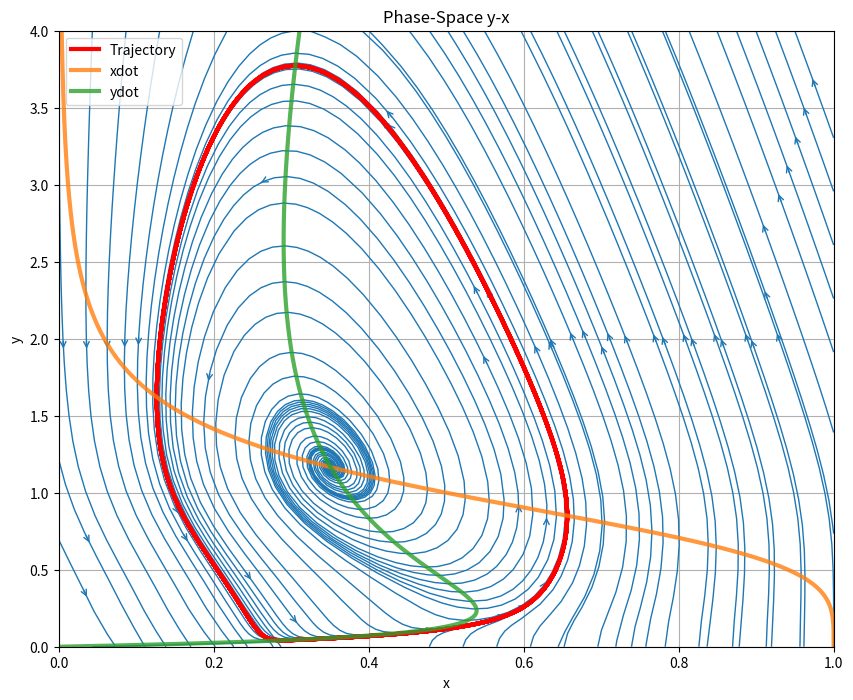

The matplotlib source for this figure:
import numpy as np
import matplotlib.pyplot as plt

""" x = MRNA, y = protein (axes changed in the paper)"""

# 
def nullcline_and_boundary(option, amount_of_points):
    # nullclines_per_option = find_boundary_nullclines()
    nullclines_per_option = 0

    if option == 'option_1':
        bound_nullcline = nullclines_per_option['option_1']
        q = np.linspace(np.min(bound_nullcline), np.max(bound_nullcline), amount_of_points)
        # nullcline = nullcline_wdot(q)
    if option == 'option_2':
        bound_nullcline = nullclines_per_option['option_2']
        q = np.linspace(np.min(bound_nullcline), np.max(bound_nullcline), amount_of_points)
        # nullcline = nullcline_wdot_inverse(q)
    if option == 'option_3':
        # bound_nullcline = nullclines_per_option['option_3']
        # q = np.linspace(np.min(bound_nullcline), np.max(bound_nullcline), amount_of_points)
        q = np.linspace(0.128, 0.652, amount_of_points)
        nullcline = nullcline_x_ifo_x(q)
    if option == 'option_4':
        bound_nullcline = nullclines_per_option=['option_4']
        q = np.linspace(np.min(bound_nullcline), np.max(bound_nullcline), amount_of_points)
        nullcline = np.zeros(len(q))    # just give zero, don't trust MSE values
        print("MSE values of option_4 cannot be trusted")
    return q, nullcline

def calculate_mean_squared_error(real_data: np.ndarray, generated_data: np.ndarray):
    """
    Calculate the Mean Squared Error (MSE) between real_data and generated_data.

    Parameters:
    - real_data: Array of real data.
    - generated_data: Array of generated data.

    Returns:
    - MSE value.
    """
    # boundbox: leftunder [-0.6235, 0.09566] [0.773182, 1.842041]
    print(generated_data)
    print("   generated --- real    ")
    print(real_data)
    if generated_data.shape!=real_data.shape:
        assert ValueError(f'The shapes of {generated_data} and {real_data} are not the same.')

    return np.sum( np.square(generated_data - real_data)) / len(real_data)

# Constants
Kd = 1
Et = 1
k2 = 1
p = 4
k1 = kdx = kdy = 0.05
Km = 0.1 * Kd
Ki = 2 / Kd
S = 1
ksy = 1

def x_dot(x_val, y_val):
    return k1 * S * (Kd**p / (Kd**p + y_val**p)) - x_val * kdx

def y_dot(x_val, y_val):
    return ksy * x_val - kdy * y_val - (k2 * Et) * (y_val) / (Km + y_val + Ki * y_val**2)

def nullcline_x_ifo_y(yval):
    """x(y), nullcline xdot=0"""
    # ((k1*S)/kdx)*((Kd**p)/(Kd**p+yval**p)) 
    return ((k1*S)/kdx)*((Kd**p)/(Kd**p+yval**p)) 

def nullcline_x_ifo_x(xval):
    return ( (k1*S*Kd**p)/(kdx*xval) -Kd**p )**(1/p)

def nullcline_y_ifo_x(yval):
    """x(y), nullcline ydot=0"""
    return +(kdy/ksy)*yval + (k2*Et/ksy)* ((yval)/(Km+yval+Ki * yval**2))

def rk4_step(f, g, x, y, h):
    k1_x = h * f(x, y)
    k1_y = h * g(x, y)
    
    k2_x = h * f(x + 0.5 * k1_x, y + 0.5 * k1_y)
    k2_y = h * g(x + 0.5 * k1_x, y + 0.5 * k1_y)
    
    k3_x = h * f(x + 0.5 * k2_x, y + 0.5 * k2_y)
    k3_y = h * g(x + 0.5 * k2_x, y + 0.5 * k2_y)
    
    k4_x = h * f(x + k3_x, y + k3_y)
    k4_y = h * g(x + k3_x, y + k3_y)
    
    x_next = x + (k1_x + 2 * k2_x + 2 * k3_x + k4_x) / 6
    y_next = y + (k1_y + 2 * k2_y + 2 * k3_y + k4_y) / 6
    
    return x_next, y_next

def compute_novak_dynamics_rk4(num_steps=15000):
    x0 = 0.65178
    y0 = 0.65178
    t0 = 0
    t_end = 365.85
    time = np.linspace(t0, t_end, num_steps + 1)
    h = (t_end - t0) / num_steps
    x_values = np.zeros(num_steps + 1)
    y_values = np.zeros(num_steps + 1)
    x_values[0] = x0
    y_values[0] = y0

    for i in range(1, num_steps + 1):
        x_values[i], y_values[i] = rk4_step(x_dot, y_dot, x_values[i - 1], y_values[i - 1], h)
    
    return time, x_values, y_values

# Create a high-resolution grid of x and y values
x = np.linspace(0, 1, 2000)
y = np.linspace(0, 4, 2000)
X, Y = np.meshgrid(x, y)

# Compute the velocities
U = x_dot(X, Y)
V = y_dot(X, Y)

# Get the trajectory from the numerical solution
time, xvals, yvals = compute_novak_dynamics_rk4()

# Create the phase-space plot with higher resolution

if __name__ == "__main__":

    plt.figure(figsize=(10, 8))
    plt.streamplot(X, Y, U, V, density=0.8, linewidth=1, arrowsize=1, arrowstyle='->', broken_streamlines=False)
    # limit cycle
    plt.plot(xvals, yvals, label='Trajectory', linewidth=3, color='red')
    # Nullclines    
    yvals = np.linspace(0, 4, 2000)
    plt.plot(nullcline_x_ifo_y(yvals), yvals, label="xdot", linewidth=3, alpha=0.8)
    plt.plot(nullcline_y_ifo_x(yvals), yvals, label='ydot', linewidth=3, alpha=0.8)

    # xvals = np.linspace(0, 1,2000)
    # plt.plot(xvals, nullcline_x_ifo_x(xvals), linewidth=5, color='purple')
    # Plotting
    plt.title('Phase-Space y-x')
    plt.xlabel('x')
    plt.ylabel('y')
    plt.xlim([0, 1])
    plt.ylim([0, 4])
    plt.grid(True)
    plt.legend()
    plt.show()

# Plot the time series
# def plot_timeseries():
#     time, xvals, yvals = compute_novak_dynamics_rk4()
#     plt.figure(figsize=(10, 5))
#     plt.plot(time, xvals, label='x(t)')
#     plt.plot(time, yvals, label='y(t)')
#     plt.xlabel('Time')
#     plt.ylabel('Amplitude')
#     plt.legend()
#     plt.title('Novak-Tyson Dynamics')
#     plt.grid()
#     plt.show()

# if __name__ == "__main__":
#     plot_timeseries()
